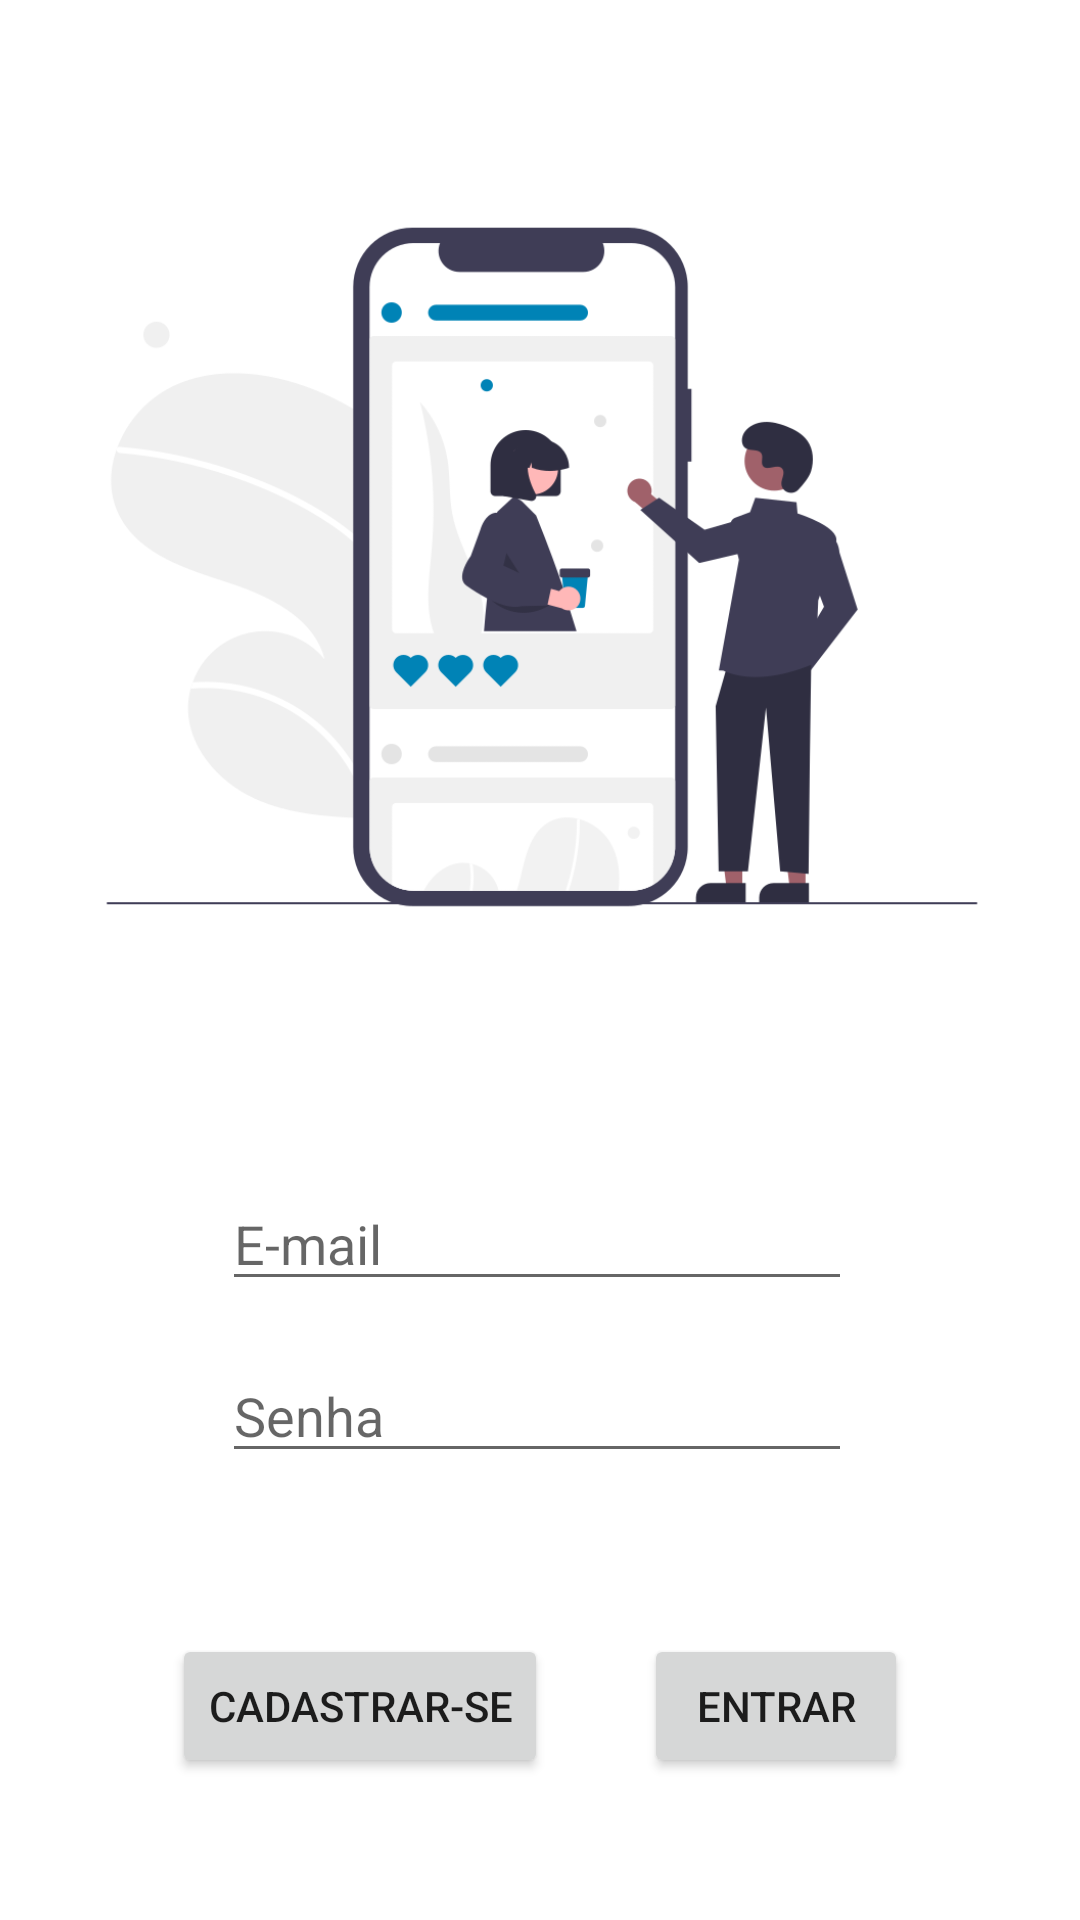

Here is an Android app screen rendered from its layout file. Give the layout XML and the strings, colors and styles it references.
<!-- AndroidManifest.xml: application theme Theme.MyUFMS -->
<!-- res/layout/fragment_login.xml -->
<?xml version="1.0" encoding="utf-8"?>
<androidx.constraintlayout.widget.ConstraintLayout xmlns:android="http://schemas.android.com/apk/res/android"
    xmlns:app="http://schemas.android.com/apk/res-auto"
    xmlns:tools="http://schemas.android.com/tools"
    android:layout_width="match_parent"
    android:layout_height="match_parent"
    tools:context=".LoginFragment">

    <ImageView
        android:id="@+id/imageView"
        android:layout_width="372dp"
        android:layout_height="312dp"
        android:src="@drawable/undraw_social_influencer"
        app:layout_constraintBottom_toTopOf="@+id/editTextLoginEmailAddress"
        app:layout_constraintEnd_toEndOf="parent"
        app:layout_constraintHorizontal_bias="0.496"
        app:layout_constraintStart_toStartOf="parent"
        app:layout_constraintTop_toTopOf="parent"
        app:layout_constraintVertical_bias="0.41" />

    <EditText
        android:id="@+id/editTextLoginPassword"
        android:layout_width="wrap_content"
        android:layout_height="wrap_content"
        android:ems="10"
        android:hint="@string/hint_password"
        android:inputType="textPassword"
        app:layout_constraintBottom_toTopOf="@+id/btnLogin"
        app:layout_constraintEnd_toEndOf="parent"
        app:layout_constraintHorizontal_bias="0.494"
        app:layout_constraintStart_toStartOf="parent"
        app:layout_constraintTop_toBottomOf="@+id/editTextLoginEmailAddress" />

    <EditText
        android:id="@+id/editTextLoginEmailAddress"
        android:layout_width="wrap_content"
        android:layout_height="wrap_content"
        android:layout_marginBottom="16dp"
        android:ems="10"
        android:hint="@string/hint_email"
        android:inputType="textEmailAddress"
        app:layout_constraintBottom_toTopOf="@+id/editTextLoginPassword"
        app:layout_constraintEnd_toEndOf="parent"
        app:layout_constraintHorizontal_bias="0.494"
        app:layout_constraintStart_toStartOf="parent"
        app:layout_constraintTop_toTopOf="parent"
        app:layout_constraintVertical_bias="0.88"
        app:layout_constraintVertical_chainStyle="packed" />

    <Button
        android:id="@+id/btnLogin"
        android:layout_width="wrap_content"
        android:layout_height="wrap_content"
        android:layout_marginStart="16dp"
        android:layout_marginTop="36dp"
        android:text="@string/btn_entrar"
        app:layout_constraintBottom_toBottomOf="@+id/btnNavigateToSignup"
        app:layout_constraintEnd_toEndOf="parent"
        app:layout_constraintHorizontal_bias="0.5"
        app:layout_constraintStart_toEndOf="@+id/btnNavigateToSignup"
        app:layout_constraintTop_toTopOf="@+id/btnNavigateToSignup"
        app:layout_constraintVertical_bias="1.0" />

    <Button
        android:id="@+id/btnNavigateToSignup"
        android:layout_width="wrap_content"
        android:layout_height="wrap_content"
        android:layout_marginEnd="16dp"
        android:text="@string/btn_cadastrar"
        app:layout_constraintBottom_toBottomOf="parent"
        app:layout_constraintEnd_toStartOf="@+id/btnLogin"
        app:layout_constraintHorizontal_bias="0.5"
        app:layout_constraintHorizontal_chainStyle="packed"
        app:layout_constraintStart_toStartOf="parent"
        app:layout_constraintTop_toBottomOf="@+id/editTextLoginPassword"
        app:layout_constraintVertical_bias="0.53" />
</androidx.constraintlayout.widget.ConstraintLayout>
<!-- resources referenced by this layout -->
<resources>
  <!-- drawable undraw_social_influencer: png bitmap (drawable-xhdpi, 36764 bytes) -->
  <string name="btn_cadastrar">Cadastrar-se</string>
  <string name="btn_entrar">Entrar</string>
  <string name="hint_email">E-mail</string>
  <string name="hint_password">Senha</string>
  <style name="Theme.MyUFMS" parent="Theme.MaterialComponents.DayNight.DarkActionBar">
          
          <item name="colorPrimary">@color/ufms_blue</item>
          <item name="colorPrimaryVariant">@color/purple_700</item>
          <item name="colorOnPrimary">@color/white</item>
          
          <item name="colorSecondary">@color/teal_200</item>
          <item name="colorSecondaryVariant">@color/teal_700</item>
          <item name="colorOnSecondary">@color/black</item>
          
          <item name="android:statusBarColor" tools:targetApi="l">?attr/colorPrimaryVariant</item>
          
      </style>
  <color name="ufms_blue">#0083B6</color>
  <color name="purple_700">#FF3700B3</color>
  <color name="white">#FFFFFFFF</color>
  <color name="teal_200">#FF03DAC5</color>
  <color name="teal_700">#FF018786</color>
  <color name="black">#FF000000</color>
</resources>
